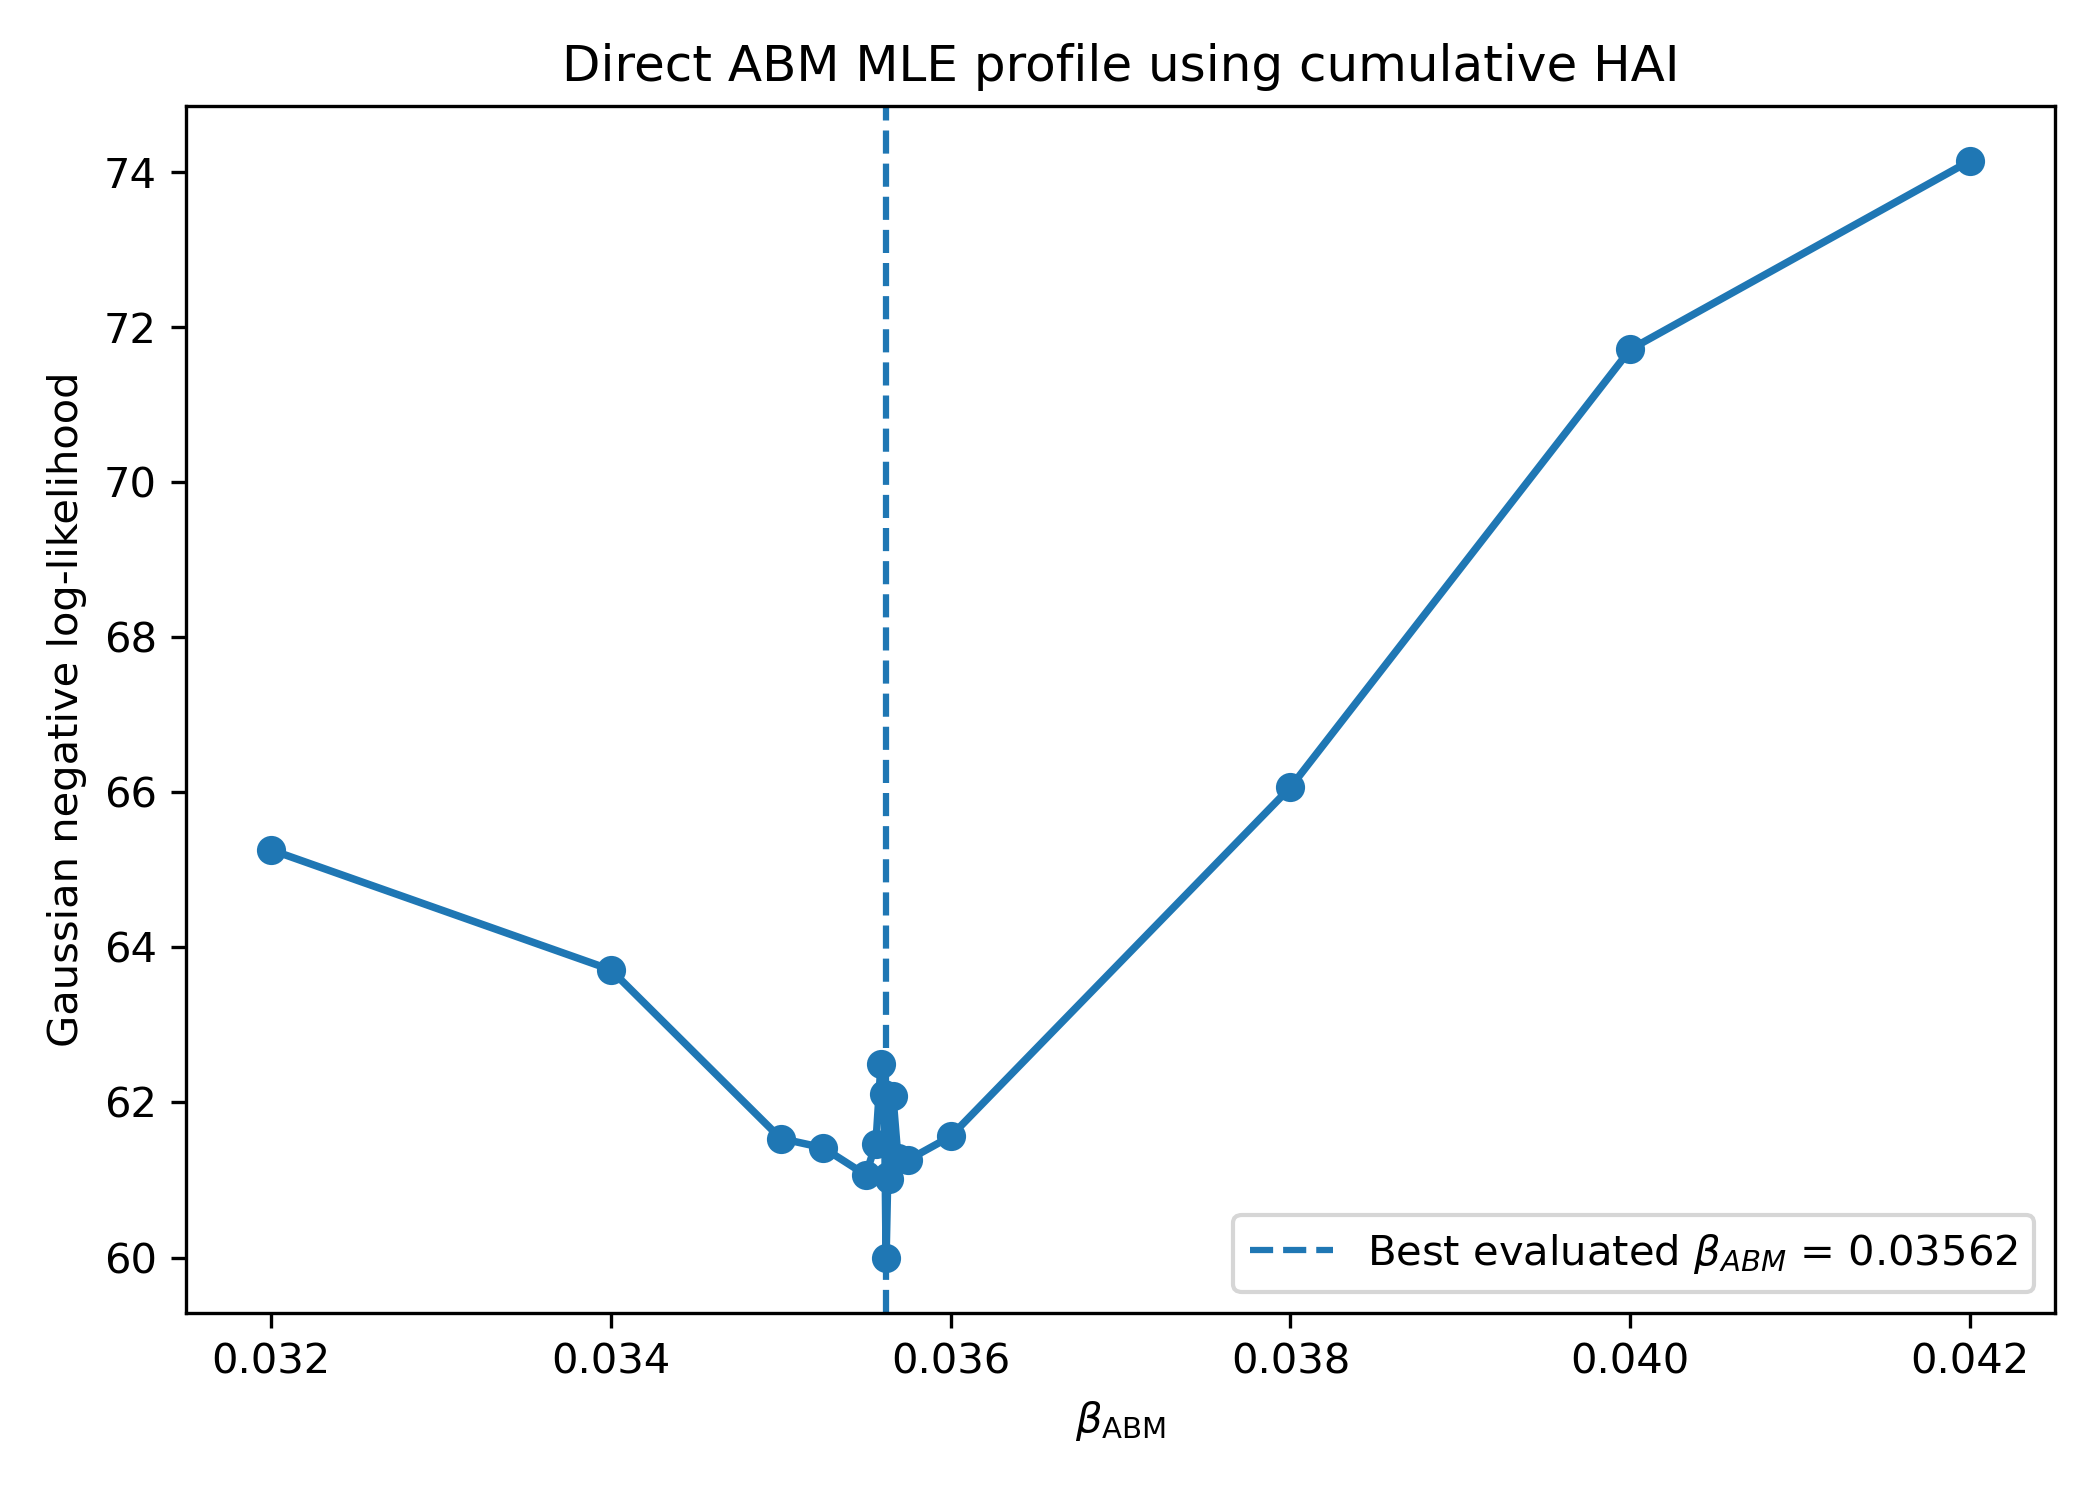

The file beside this chart, header and first rows:
beta, nll, sse, n_abm_runs, elapsed_seconds, min_sd_cum, mean_sd_cum
0.032, 65.26, 2132, 50, 1634, 1.794, 6.495
0.034, 63.71, 936.1, 50, 1647, 1.942, 11.81
0.035, 61.53, 730.7, 50, 1641, 1.983, 10.27
0.03525, 61.42, 660.3, 50, 1646, 2.478, 9.801
0.0355, 61.07, 917.6, 50, 1635, 2.601, 9.207
0.03556, 61.47, 1100, 50, 1648, 2.458, 8.882
0.03559, 62.49, 731.9, 50, 1649, 2.399, 10.95
0.03561, 62.11, 535.3, 50, 1643, 2.241, 10.68
0.03562, 59.99, 773, 50, 1642, 1.715, 9.412
0.03563, 61.05, 1062, 50, 1633, 1.973, 9.052
0.03564, 61.01, 1408, 50, 1642, 2.405, 8.479
0.03566, 62.09, 937, 50, 1635, 2.306, 9.94
0.03569, 61.28, 814.7, 50, 1642, 2.279, 9.506
0.03575, 61.26, 720.3, 50, 1645, 2.219, 10.4
0.036, 61.56, 1330, 50, 1641, 1.971, 6.802
0.038, 66.06, 649.1, 50, 1645, 2.228, 12.66
0.04, 71.71, 820.7, 50, 1642, 2.556, 16.53
0.042, 74.14, 1777, 50, 1650, 2.138, 14.9
